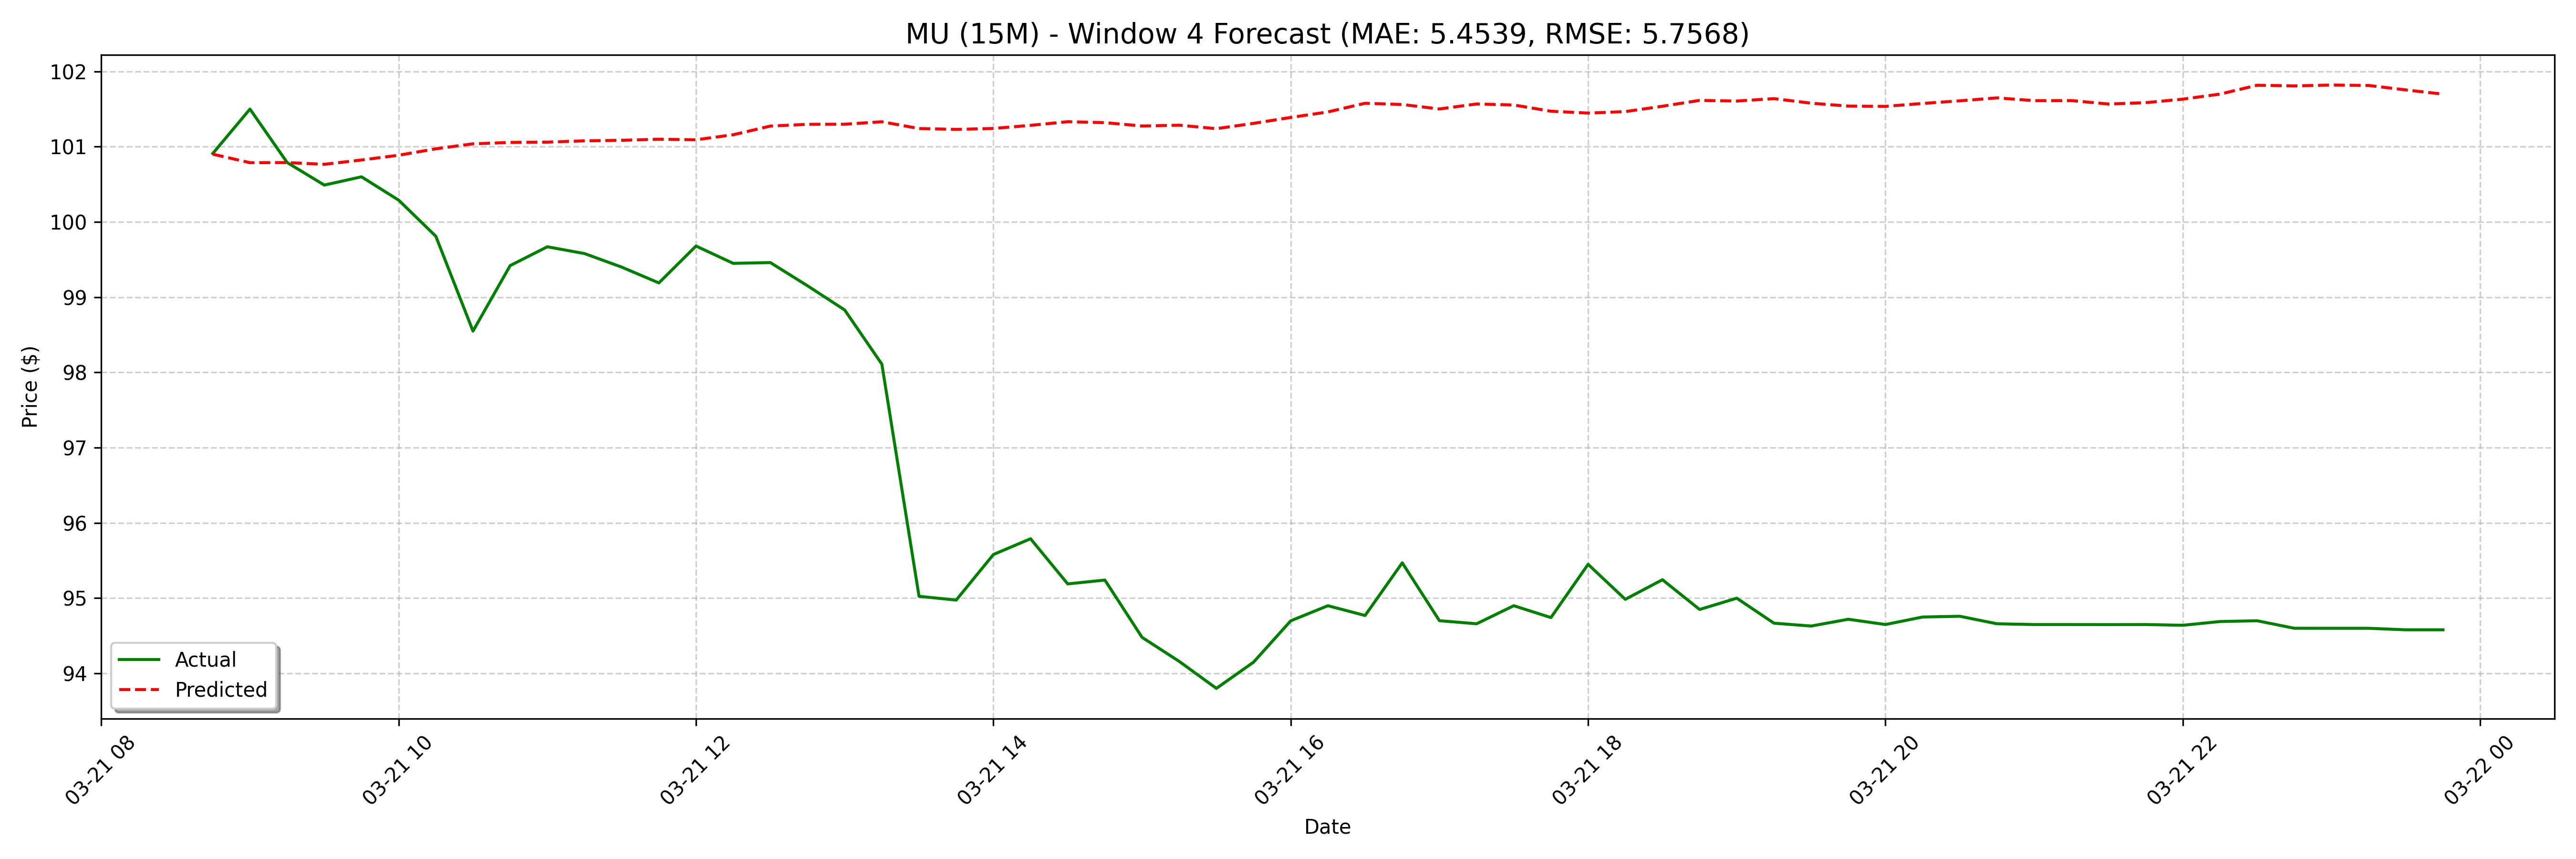

The table this chart was drawn from, first rows:
date, actual, forecast
2025-03-21 08:45:00, 100.9, 100.9
2025-03-21 09:00:00, 101.5, 100.8
2025-03-21 09:15:00, 100.8, 100.8
2025-03-21 09:30:00, 100.5, 100.8
2025-03-21 09:45:00, 100.6, 100.8
2025-03-21 10:00:00, 100.3, 100.9
2025-03-21 10:15:00, 99.81, 101
2025-03-21 10:30:00, 98.55, 101
2025-03-21 10:45:00, 99.42, 101.1
2025-03-21 11:00:00, 99.67, 101.1
2025-03-21 11:15:00, 99.58, 101.1
2025-03-21 11:30:00, 99.4, 101.1
2025-03-21 11:45:00, 99.19, 101.1
2025-03-21 12:00:00, 99.68, 101.1
2025-03-21 12:15:00, 99.45, 101.2
2025-03-21 12:30:00, 99.46, 101.3
2025-03-21 12:45:00, 99.15, 101.3
2025-03-21 13:00:00, 98.83, 101.3
2025-03-21 13:15:00, 98.11, 101.3
2025-03-21 13:30:00, 95.03, 101.2
2025-03-21 13:45:00, 94.97, 101.2
2025-03-21 14:00:00, 95.58, 101.2
2025-03-21 14:15:00, 95.79, 101.3
2025-03-21 14:30:00, 95.19, 101.3
2025-03-21 14:45:00, 95.24, 101.3
2025-03-21 15:00:00, 94.48, 101.3
2025-03-21 15:15:00, 94.16, 101.3
2025-03-21 15:30:00, 93.8, 101.2
2025-03-21 15:45:00, 94.15, 101.3
2025-03-21 16:00:00, 94.7, 101.4
2025-03-21 16:15:00, 94.9, 101.5
2025-03-21 16:30:00, 94.77, 101.6
2025-03-21 16:45:00, 95.47, 101.6
2025-03-21 17:00:00, 94.7, 101.5
2025-03-21 17:15:00, 94.66, 101.6
2025-03-21 17:30:00, 94.9, 101.6
2025-03-21 17:45:00, 94.74, 101.5
2025-03-21 18:00:00, 95.45, 101.4
2025-03-21 18:15:00, 94.99, 101.5
2025-03-21 18:30:00, 95.25, 101.5
2025-03-21 18:45:00, 94.85, 101.6
2025-03-21 19:00:00, 95.0, 101.6
2025-03-21 19:15:00, 94.67, 101.6
2025-03-21 19:30:00, 94.63, 101.6
2025-03-21 19:45:00, 94.72, 101.5
2025-03-21 20:00:00, 94.65, 101.5
2025-03-21 20:15:00, 94.75, 101.6
2025-03-21 20:30:00, 94.76, 101.6
2025-03-21 20:45:00, 94.66, 101.6
2025-03-21 21:00:00, 94.65, 101.6
2025-03-21 21:15:00, 94.65, 101.6
2025-03-21 21:30:00, 94.65, 101.6
2025-03-21 21:45:00, 94.65, 101.6
2025-03-21 22:00:00, 94.64, 101.6
2025-03-21 22:15:00, 94.69, 101.7
2025-03-21 22:30:00, 94.7, 101.8
2025-03-21 22:45:00, 94.6, 101.8
2025-03-21 23:00:00, 94.6, 101.8
2025-03-21 23:15:00, 94.6, 101.8
2025-03-21 23:30:00, 94.58, 101.8
... 68 more rows
